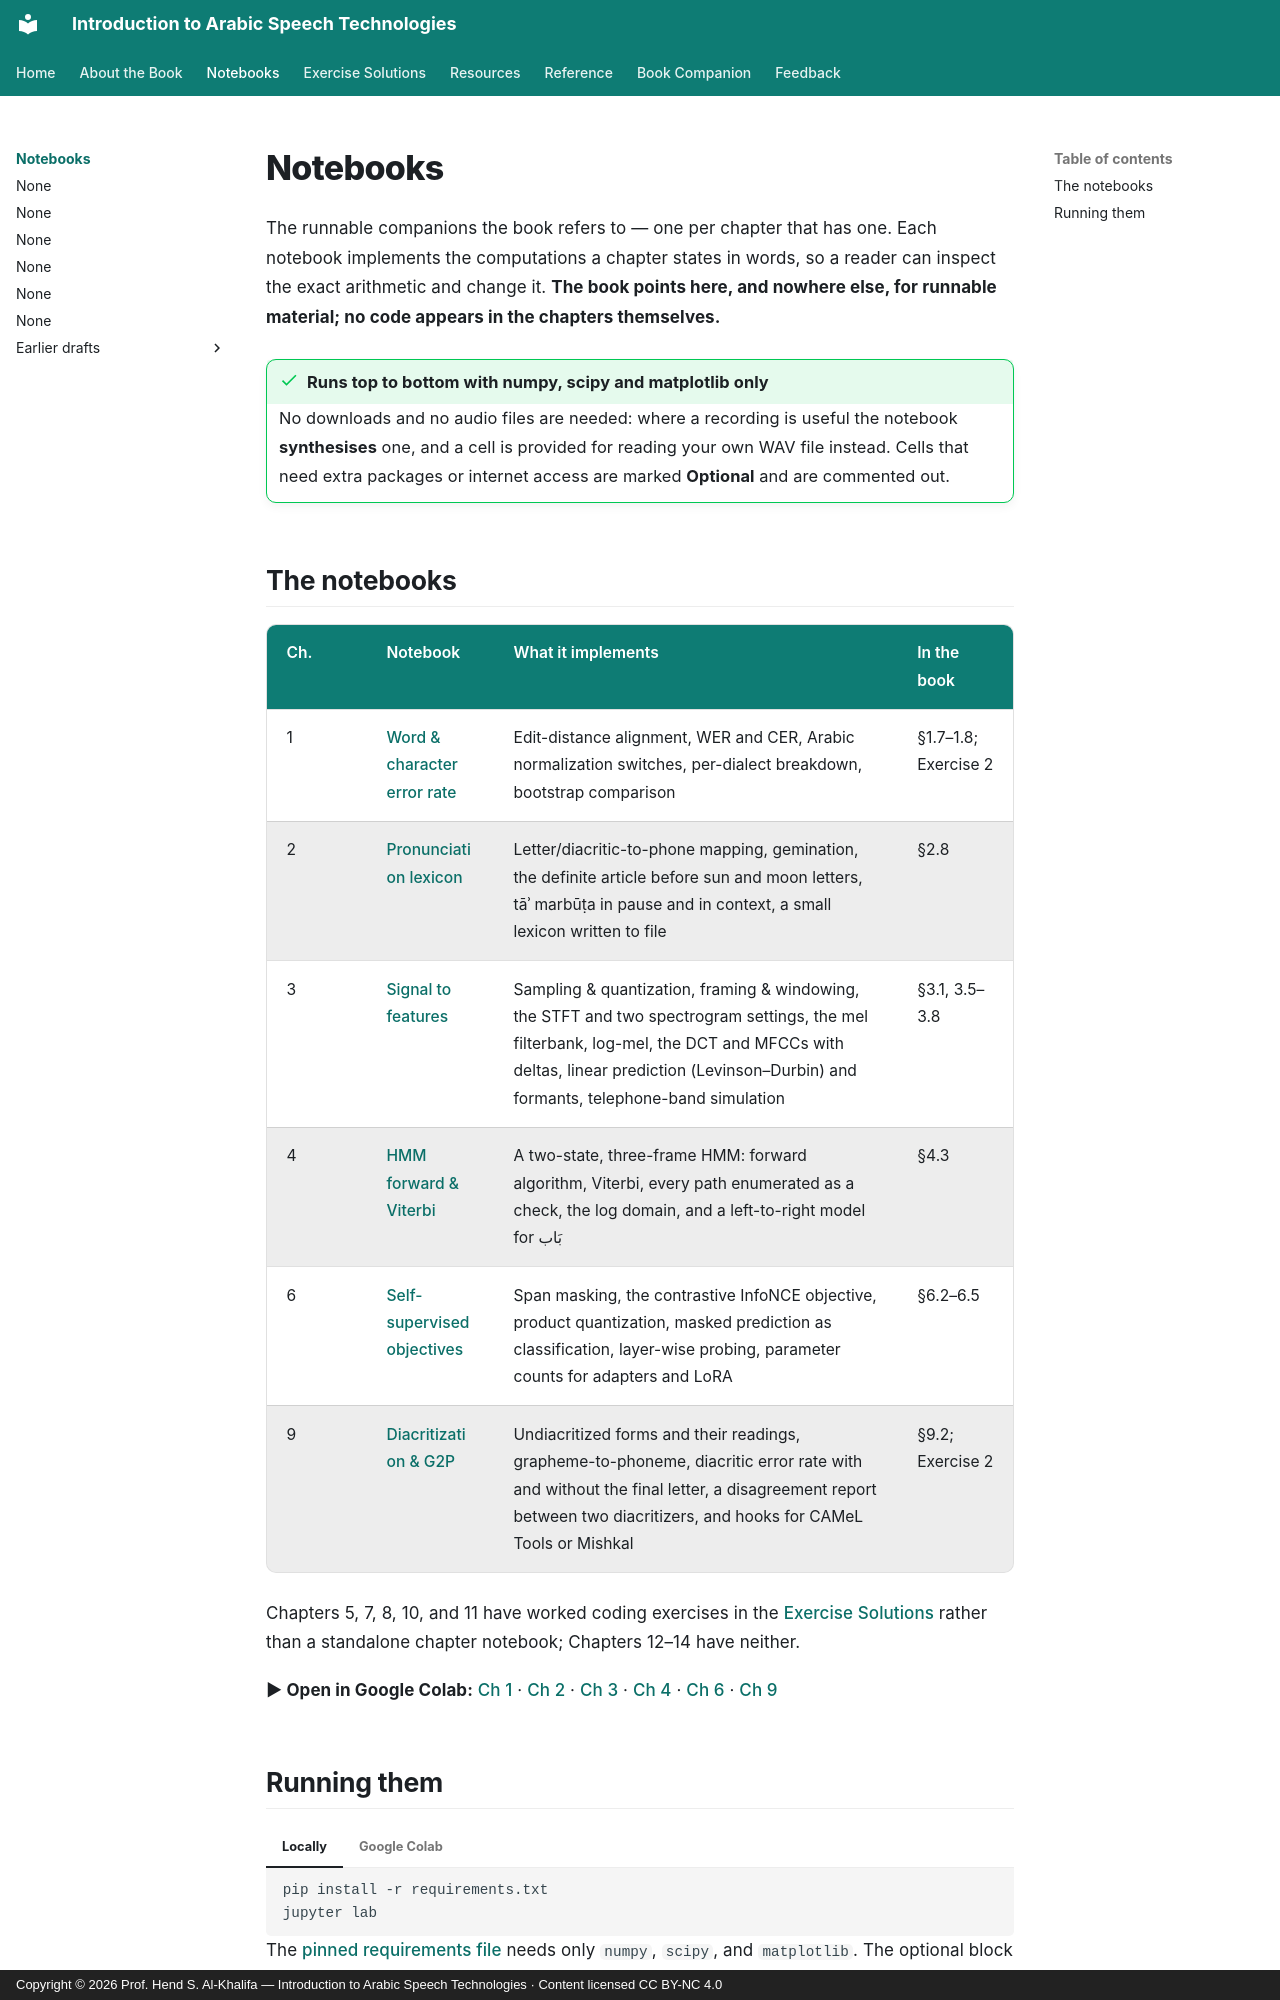

repository: arabic-speech-book/arabic-speech-book.github.io · page: notebooks/index.html · generator: mkdocs · copyright: Copyright © 2026 Prof. Hend S. Al-Khalifa — Introduction to Arabic Speech Technologies · Content licensed CC BY-NC 4.0

# Notebooks

The runnable companions the book refers to — one per chapter that has one. Each notebook implements the computations a chapter states in words, so a reader can inspect the exact arithmetic and change it. **The book points here, and nowhere else, for runnable material; no code appears in the chapters themselves.**

!!! success "Runs top to bottom with numpy, scipy and matplotlib only"
    No downloads and no audio files are needed: where a recording is useful the notebook **synthesises** one, and a cell is provided for reading your own WAV file instead. Cells that need extra packages or internet access are marked **Optional** and are commented out.
